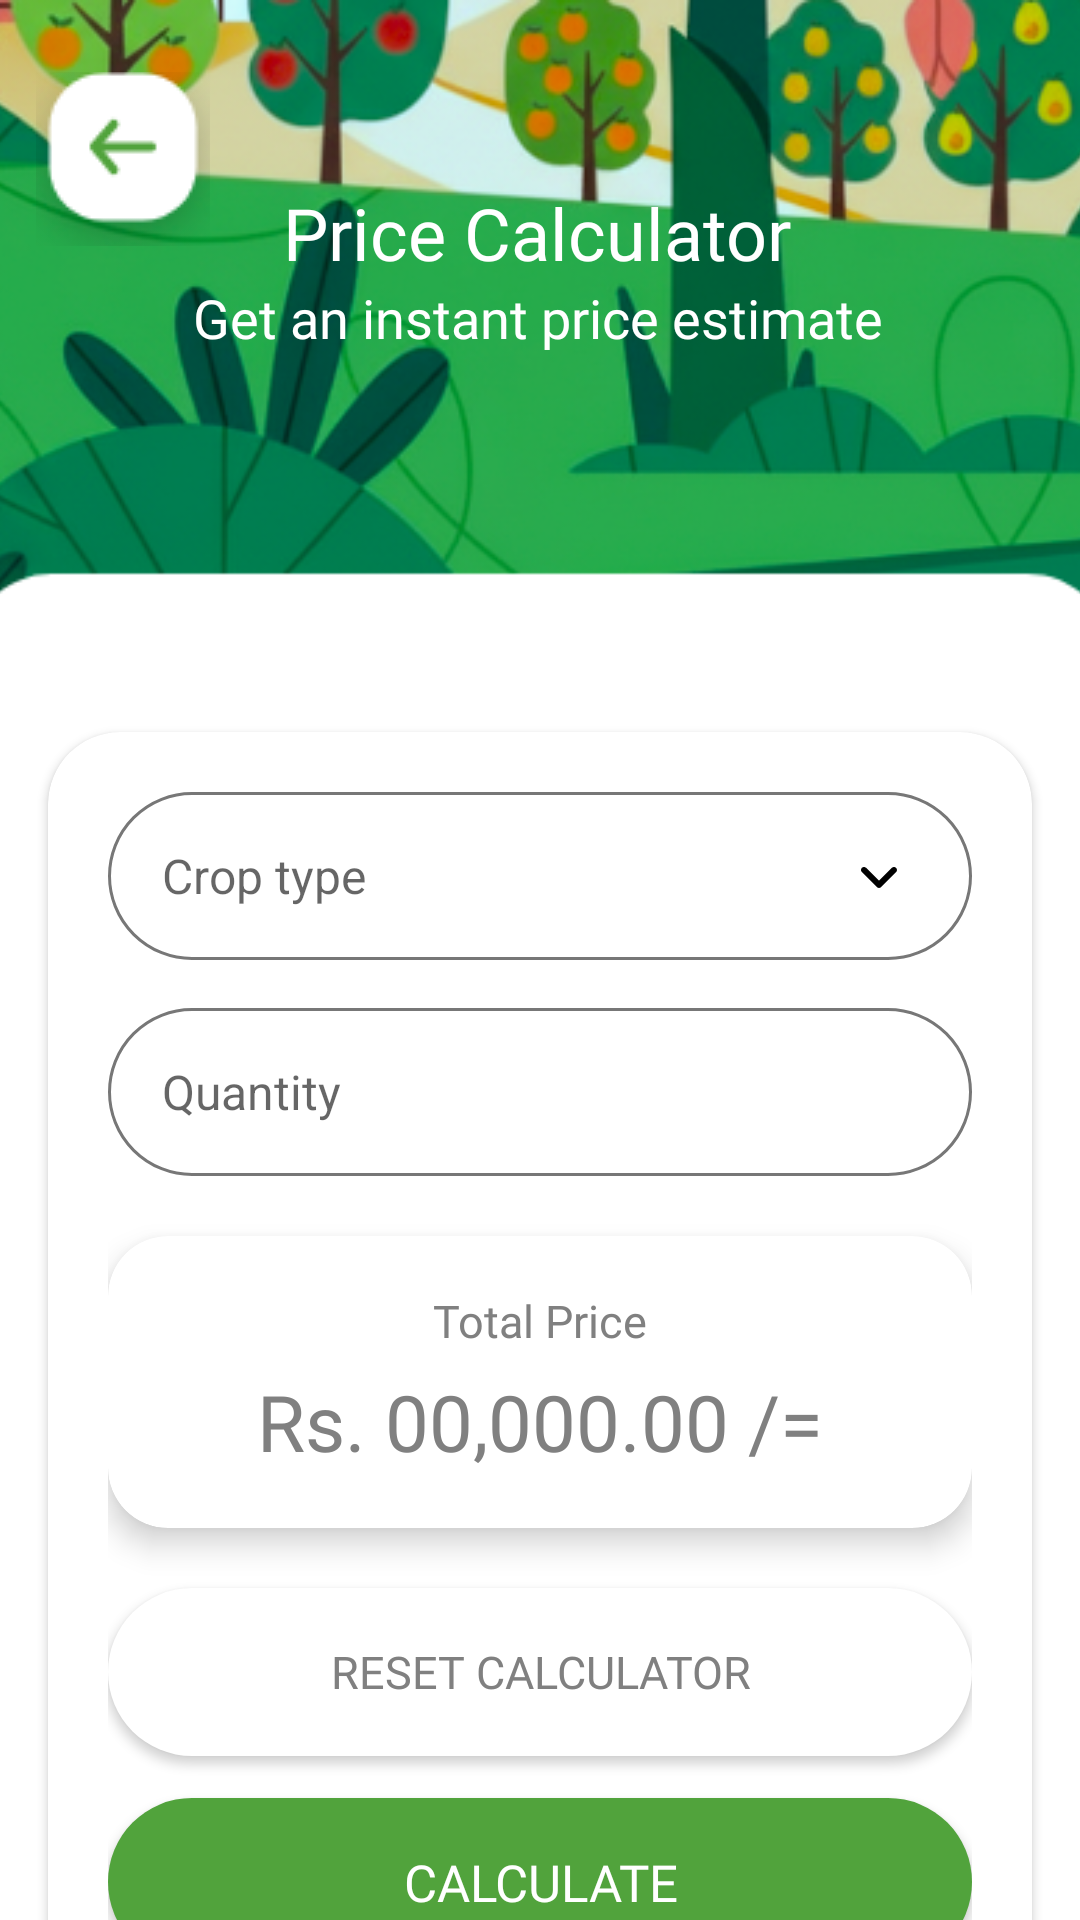

Produce the Android XML layout that renders to this screen, including the resource entries it uses.
<!-- AndroidManifest.xml: activity theme Theme.App -->
<!-- res/layout/activity_price_calculator.xml -->
<?xml version="1.0" encoding="utf-8"?>
<androidx.constraintlayout.widget.ConstraintLayout
    xmlns:android="http://schemas.android.com/apk/res/android"
    xmlns:app="http://schemas.android.com/apk/res-auto"
    xmlns:tools="http://schemas.android.com/tools"
    android:layout_width="match_parent"
    android:layout_height="match_parent"
    android:background="@color/white">

    
    <ImageView
        android:id="@+id/banner_img"
        android:layout_width="0dp"
        android:layout_height="220dp"
        android:scaleType="centerCrop"
        android:adjustViewBounds="true"
        android:src="@drawable/banner_top"
        android:contentDescription="@string/banner_image_desc"
        app:layout_constraintTop_toTopOf="parent"
        app:layout_constraintStart_toStartOf="parent"
        app:layout_constraintEnd_toEndOf="parent" />

    
    <ImageButton
        android:id="@+id/back_arrow"
        android:layout_width="@dimen/back_btn_size"
        android:layout_height="@dimen/back_btn_size"
        android:layout_marginStart="12dp"
        android:layout_marginTop="24dp"
        android:background="@android:color/transparent"
        android:src="@drawable/baseline_arrow_forward_24"
        app:layout_constraintTop_toTopOf="parent"
        app:layout_constraintStart_toStartOf="parent"
        android:contentDescription="@string/back"
        />

    

    <LinearLayout
        android:id="@+id/centerTitleContainer"
        android:layout_width="wrap_content"
        android:layout_height="wrap_content"
        android:gravity="center"
        android:orientation="vertical"
        app:layout_constraintBottom_toTopOf="@id/card_area"
        app:layout_constraintEnd_toEndOf="parent"
        app:layout_constraintHorizontal_bias="0.496"
        app:layout_constraintStart_toStartOf="parent"
        app:layout_constraintTop_toTopOf="parent"
        app:layout_constraintVertical_bias="0.327">

        <TextView
            android:id="@+id/tv_title"
            android:layout_width="wrap_content"
            android:layout_height="wrap_content"
            android:fontFamily="@font/poppins_semibold"
            android:text="@string/price_calculator_title"
            android:textColor="@color/white"
            android:textSize="24sp" />

        <TextView
            android:id="@+id/tvSubtitle"
            android:layout_width="wrap_content"
            android:layout_height="wrap_content"
            android:fontFamily="@font/poppins_regular"
            android:text="@string/price_subtitle"
            android:textColor="#FFFFFF"
            android:textSize="@dimen/subtitle_text_size" />
    </LinearLayout>

    <androidx.cardview.widget.CardView
        android:id="@+id/card_area"
        android:layout_width="0dp"
        android:layout_height="wrap_content"
        android:layout_marginTop="24dp"
        android:layout_marginHorizontal="16dp"
        android:background="@color/white"
        app:cardElevation="2dp"
        app:cardCornerRadius="24dp"
        app:layout_constraintTop_toBottomOf="@id/banner_img"
        app:layout_constraintStart_toStartOf="parent"
        app:layout_constraintEnd_toEndOf="parent">

        <LinearLayout
            android:layout_width="match_parent"
            android:layout_height="wrap_content"
            android:gravity="center_horizontal"
            android:orientation="vertical"
            android:padding="20dp">

            <AutoCompleteTextView
                android:id="@+id/actv_crop"
                android:layout_width="match_parent"
                android:layout_height="wrap_content"
                android:minHeight="56dp"
                android:background="@drawable/bg_edit_rounded"
                android:drawableEnd="@drawable/ic_chevron_down"
                android:drawablePadding="8dp"
                android:hint="@string/crop_type_hint"
                android:inputType="none"
                android:paddingStart="18dp"
                android:paddingEnd="18dp"
                android:textSize="16sp" />

            <EditText
                android:id="@+id/et_quantity"
                android:layout_width="match_parent"
                android:layout_height="wrap_content"
                android:minHeight="56dp"
                android:layout_marginTop="16dp"
                android:background="@drawable/bg_edit_rounded"
                android:hint="@string/quantity_hint"
                android:inputType="numberDecimal"
                android:paddingStart="18dp"
                android:paddingEnd="18dp"
                android:textSize="16sp" />

            <androidx.cardview.widget.CardView
                android:id="@+id/total_card"
                android:layout_width="match_parent"
                android:layout_height="wrap_content"
                android:layout_marginTop="20dp"
                app:cardCornerRadius="20dp"
                app:cardElevation="6dp">

                <LinearLayout
                    android:layout_width="match_parent"
                    android:layout_height="wrap_content"
                    android:gravity="center"
                    android:orientation="vertical"
                    android:padding="18dp">

                    <TextView
                        android:id="@+id/tv_total_label"
                        android:layout_width="wrap_content"
                        android:layout_height="wrap_content"
                        android:fontFamily="@font/poppins_medium"
                        android:text="@string/total_price_label"
                        android:textColor="#808080"
                        android:textSize="15sp" />

                    <TextView
                        android:id="@+id/tv_total_price"
                        android:layout_width="wrap_content"
                        android:layout_height="wrap_content"
                        android:layout_marginTop="6dp"
                        android:fontFamily="@font/poppins_bold"
                        android:text="@string/default_price_text"
                        android:textColor="#808080"
                        android:textSize="26sp" />
                </LinearLayout>
            </androidx.cardview.widget.CardView>

            <Button
                android:id="@+id/btn_reset"
                android:layout_width="match_parent"
                android:layout_height="wrap_content"
                android:minHeight="56dp"
                android:layout_marginTop="20dp"
                android:background="@drawable/rounded_white_card"
                android:backgroundTint="@color/white"
                android:fontFamily="@font/poppins_medium"
                android:text="@string/reset_calculator"
                android:textColor="#808080"
                android:textSize="15sp"
                app:backgroundTint="@null" />

            <Button
                android:id="@+id/btn_calculate"
                android:layout_width="match_parent"
                android:layout_height="wrap_content"
                android:minHeight="56dp"
                android:layout_marginTop="14dp"
                android:background="@drawable/rounded_green_button"
                android:fontFamily="@font/poppins_semibold"
                android:text="@string/button_calculate"
                android:textColor="@color/white"
                android:textSize="17sp"
                app:backgroundTint="@null" />
        </LinearLayout>
    </androidx.cardview.widget.CardView>

</androidx.constraintlayout.widget.ConstraintLayout>
<!-- resources referenced by this layout -->
<resources>
  <color name="white">#FFFFFF</color>
  <dimen name="back_btn_size">58dp</dimen>
  <dimen name="subtitle_text_size">18sp</dimen>
  <!-- drawable banner_top: png bitmap (drawable, 149441 bytes) -->
  <!-- drawable baseline_arrow_forward_24: png bitmap (drawable, 3407 bytes) -->
  <!-- drawable bg_edit_rounded (drawable) -->
  <shape xmlns:android="http://schemas.android.com/apk/res/android"
      android:shape="rectangle">
      <stroke android:color="#777" android:width="1dp" />
      <corners android:radius="28dp" />
      <solid android:color="@android:color/transparent" />
  </shape>
  <!-- drawable ic_chevron_down (drawable) -->
  <vector xmlns:android="http://schemas.android.com/apk/res/android"
      android:width="24dp"
      android:height="24dp"
      android:viewportWidth="24"
      android:viewportHeight="24">
  
      <path
          android:fillColor="#FF000000"
          android:pathData="M6.71,9.29L11,13.58l4.29-4.29c0.39-0.39,1.02-0.39,1.41,0 0.39,0.39,0.39,1.02,0,1.41l-5,5c-0.39,0.39-1.02,0.39-1.41,0l-5-5c-0.39-0.39-0.39-1.02,0-1.41 0.39-0.39,1.02-0.39,1.41,0z"/>
  </vector>
  <!-- drawable rounded_green_button (drawable) -->
  <shape xmlns:android="http://schemas.android.com/apk/res/android"
      android:shape="rectangle">
      
      <solid android:color="#51A33C" />
  
      
      <corners android:radius="28dp" />
  
      
      <padding
          android:left="8dp"
          android:top="8dp"
          android:right="8dp"
          android:bottom="8dp" />
  </shape>
  <!-- drawable rounded_white_card (drawable) -->
  <layer-list xmlns:android="http://schemas.android.com/apk/res/android">
  
      
      <item android:left="0dp" android:top="2dp" android:right="20000000000dp" android:bottom="2000000000dp">
          <shape android:shape="rectangle">
              <solid android:color="#22000000"/> 
              <corners android:radius="38dp"/>
          </shape>
      </item>
  
      
      <item>
          <shape android:shape="rectangle">
              <solid android:color="#FFFFFF"/>
              <corners android:radius="38dp"/>
          </shape>
      </item>
  
  </layer-list>
  <string name="back">Back</string>
  <string name="banner_image_desc">Banner Image</string>
  <string name="button_calculate">Calculate</string>
  <string name="crop_type_hint">Crop type</string>
  <string name="default_price_text">Rs. 00,000.00 /=</string>
  <string name="price_calculator_title">Price Calculator</string>
  <string name="price_subtitle">Get an instant price estimate</string>
  <string name="quantity_hint">Quantity</string>
  <string name="reset_calculator">Reset Calculator</string>
  <string name="total_price_label">Total Price</string>
  <style name="Theme.App" parent="Theme.MaterialComponents.DayNight.NoActionBar">
          
          
      </style>
</resources>
